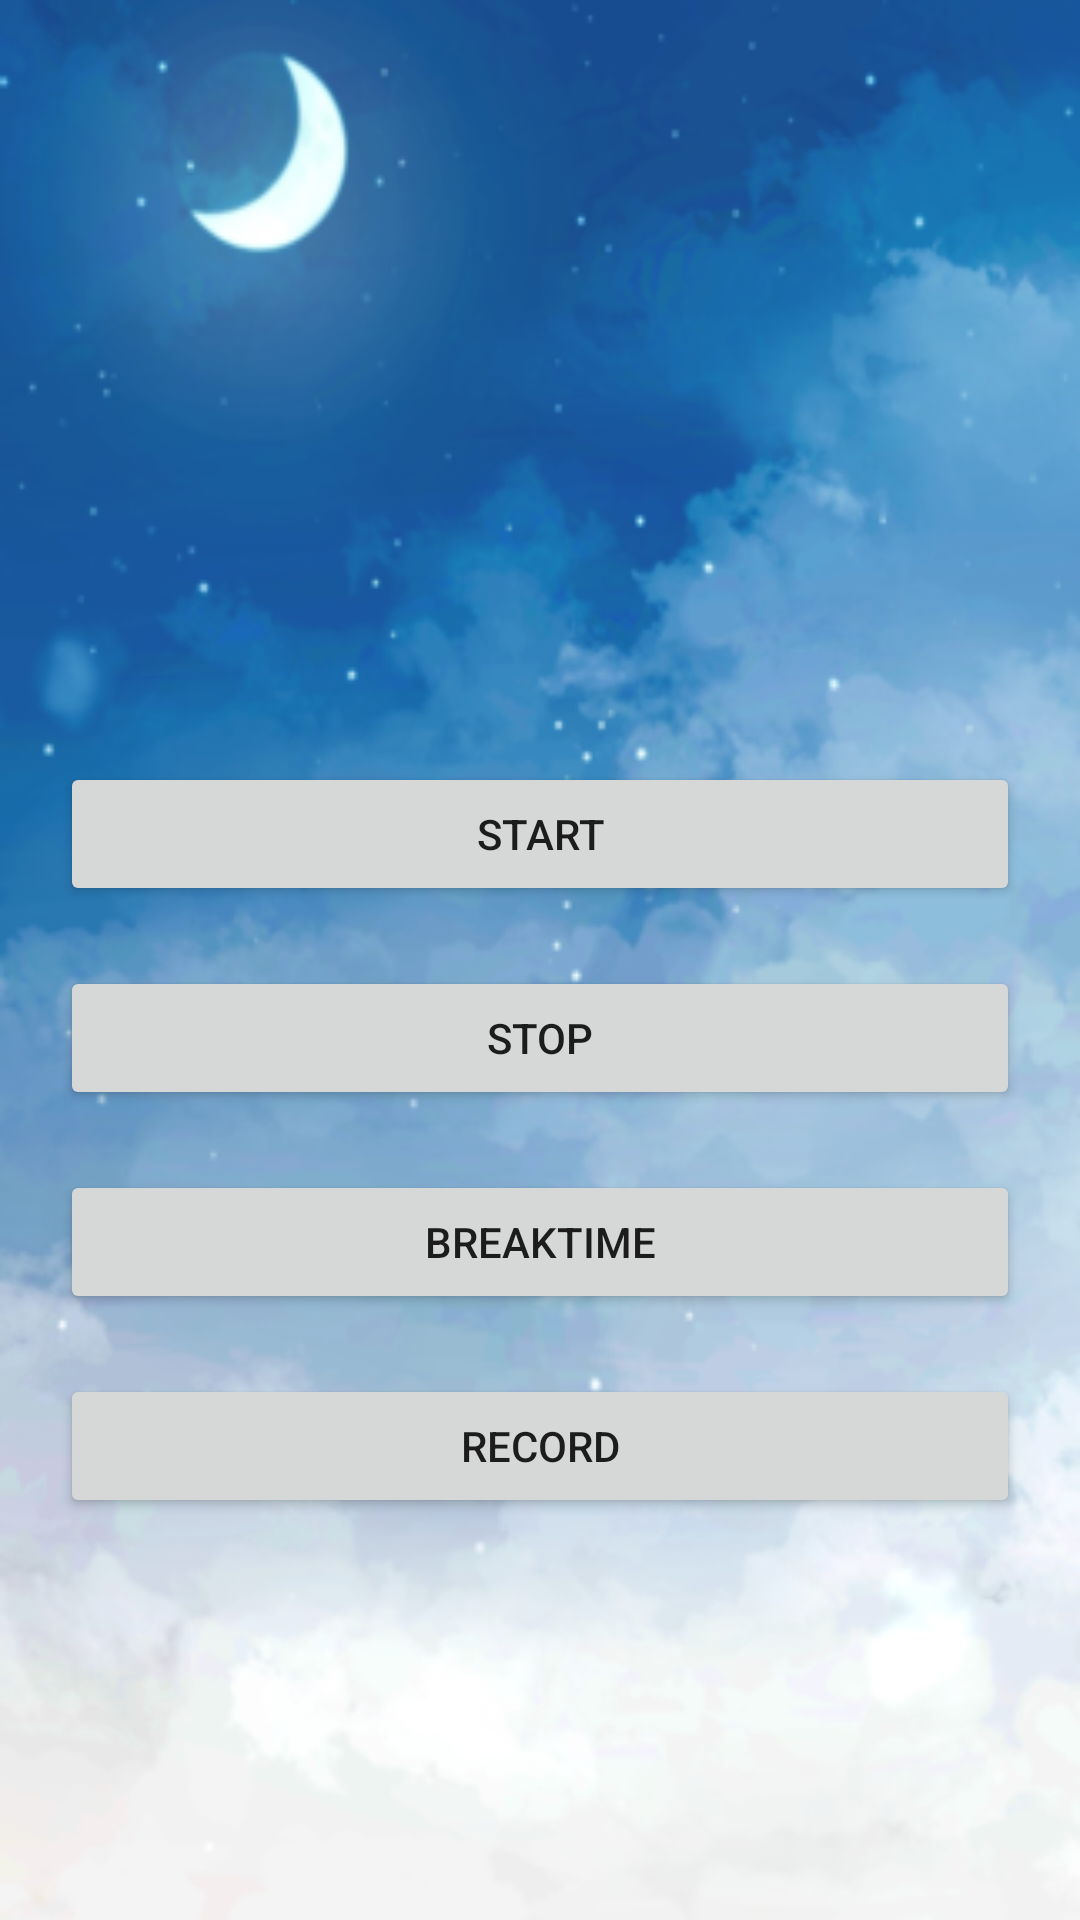

Android layout source for this screen:
<!-- AndroidManifest.xml: application theme Theme.Newtimeup -->
<!-- res/layout/activity_main.xml -->
<?xml version="1.0" encoding="utf-8"?>
<LinearLayout xmlns:android="http://schemas.android.com/apk/res/android"
    xmlns:tools="http://schemas.android.com/tools"
    android:layout_width="match_parent"
    android:layout_height="match_parent"
    android:background="@drawable/night"
    android:gravity="center"
    android:orientation="vertical"
    android:padding="10dp"
    tools:context=".MainActivity">

    <TextView
        android:id="@+id/timer"
        android:layout_width="wrap_content"
        android:layout_height="wrap_content"
        android:layout_margin="20dp"
        android:textColor="#00f"
        android:textSize="60sp" />

    <Button
        android:id="@+id/start_button"
        android:layout_width="match_parent"
        android:layout_height="wrap_content"
        android:layout_margin="10dp"
        android:text="@string/start" />

    <Button
        android:id="@+id/stop_button"
        android:layout_width="match_parent"
        android:layout_height="wrap_content"
        android:layout_margin="10dp"
        android:text="@string/stop" />

    <Button
        android:id="@+id/breaktime_button"
        android:layout_width="match_parent"
        android:layout_height="wrap_content"
        android:layout_margin="10dp"
        android:text="@string/breaktime" />
    <Button
        android:id="@+id/record_buttun"
        android:layout_width="match_parent"
        android:layout_height="wrap_content"
        android:layout_margin="10dp"
        android:text="@string/record" />

</LinearLayout>
<!-- resources referenced by this layout -->
<resources>
  <!-- drawable night: png bitmap (drawable-v24, 165459 bytes) -->
  <string name="breaktime">Breaktime</string>
  <string name="record">Record</string>
  <string name="start">Start</string>
  <string name="stop">Stop</string>
  <style name="Theme.Newtimeup" parent="Theme.MaterialComponents.DayNight.DarkActionBar">
          
          <item name="colorPrimary">@color/purple_500</item>
          <item name="colorPrimaryVariant">@color/purple_700</item>
          <item name="colorOnPrimary">@color/white</item>
          
          <item name="colorSecondary">@color/teal_200</item>
          <item name="colorSecondaryVariant">@color/teal_700</item>
          <item name="colorOnSecondary">@color/black</item>
          
          <item name="android:statusBarColor">?attr/colorPrimaryVariant</item>
          
      </style>
  <color name="purple_500">#FF6200EE</color>
  <color name="purple_700">#FF3700B3</color>
  <color name="white">#FFFFFFFF</color>
  <color name="teal_200">#FF03DAC5</color>
  <color name="teal_700">#FF018786</color>
  <color name="black">#FF000000</color>
</resources>
